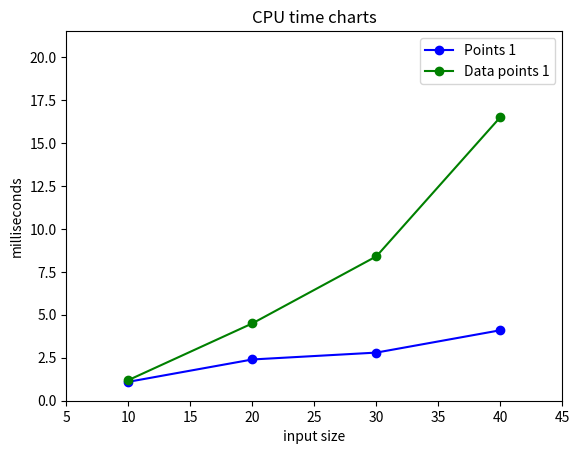

Here is the Python script that generated this plot:
"""Pour executer ce script, vous devez installer matplotlib"""

import matplotlib.pyplot as plt
import itertools


class CpuPlot(object):
    def __init__(self, n):
        """
        Initialize an object that will be used to display data points on the
        screen.
        n   --  An array of x-values.
        """

        self.n = n
        self.courbes = []
        self.labels = []

    def prepare(self, data, label=None):
        """
        Add a data points.
        """

        self.courbes.append(data)
        self.labels.append(label)

    def reset(self):
        """
        Reset data points. Note that x-values are keeped.
        """

        self.courbes = []

    def draw(self):
        """
        Draw the data points on the screen.
        """

        plt.xlim(max(0, min(self.n) - 5), max(self.n) + 5)
        plt.ylim(0, max([max(t) for t in self.courbes]) + 5)

        plt.xlabel('input size')
        plt.ylabel('milliseconds')
        plt.title('CPU time charts')

        color = itertools.cycle('bgrcmyk')

        for i, t in enumerate(self.courbes):
            if self.labels[i] is None:
                plt.plot(self.n, t, '%s-o' % next(color),
                        label='Data points %d' % i)
            else:
                plt.plot(self.n, t, '%s-o' % next(color),
                        label=self.labels[i])

        plt.legend()
        plt.show()


if __name__ == '__main__':
    # Create a CpuPlot object for x-values 10, 20, 30, 40
    afficheur = CpuPlot([10, 20, 30, 40])

    # Add two sets of data points
    afficheur.prepare([1.1, 2.4, 2.8, 4.1], "Points 1")
    afficheur.prepare([1.2, 4.5, 8.4, 16.5])

    # Display
    afficheur.draw()

    # Don't exit too fast
    input("Press [Enter] to exit.")
